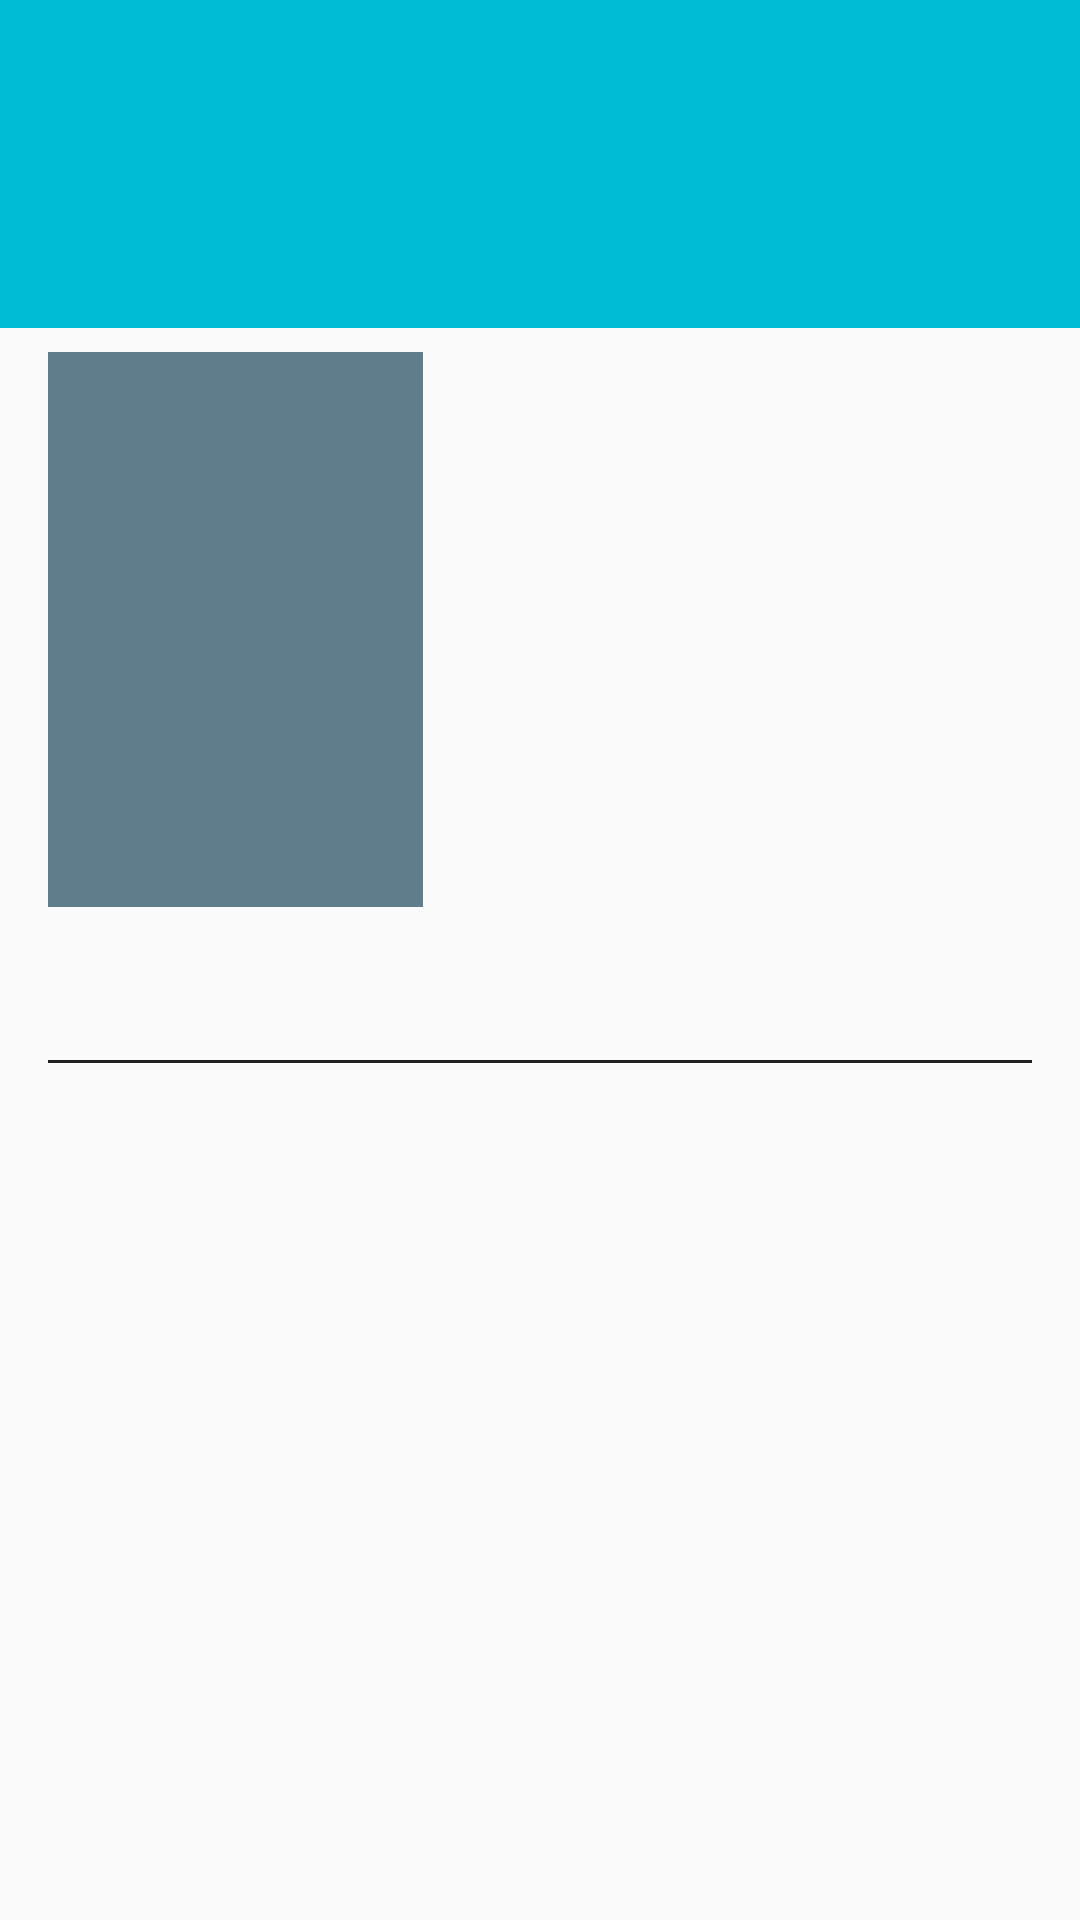

Write the Android layout XML for this screen, with the resource values it uses.
<!-- AndroidManifest.xml: application theme AppTheme -->
<!-- res/layout/movie_info.xml -->
<?xml version="1.0" encoding="utf-8"?>
<layout xmlns:android="http://schemas.android.com/apk/res/android"
    xmlns:app="http://schemas.android.com/apk/res-auto"
    xmlns:tools="http://schemas.android.com/tools">

    <android.support.constraint.ConstraintLayout
        android:layout_width="match_parent"
        android:layout_height="match_parent">

        <TextView
            android:id="@+id/detail_title_tv"
            android:layout_width="0dp"
            android:layout_height="wrap_content"
            android:background="@color/colorAccent"
            android:fontFamily="sans-serif"
            android:paddingBottom="@dimen/title_padding"
            android:paddingLeft="@dimen/horizontal_margin"
            android:paddingStart="@dimen/horizontal_margin"
            android:paddingRight="@dimen/horizontal_margin"
            android:paddingEnd="@dimen/horizontal_margin"
            android:paddingTop="@dimen/title_padding"
            android:textColor="@android:color/white"
            android:textSize="40sp"
            app:layout_constraintLeft_toLeftOf="parent"
            app:layout_constraintRight_toRightOf="parent"
            app:layout_constraintTop_toTopOf="parent"
            tools:text="Title" />

        <ImageView
            android:id="@+id/detail_imageview"
            android:layout_width="@dimen/detail_poster_width"
            android:layout_height="@dimen/detail_poster_height"
            android:layout_below="@id/detail_title_tv"
            android:layout_marginTop="@dimen/detail_poster_margin"
            android:background="@color/colorPrimary"
            android:src="@drawable/ic_photo_white_48dp"
            app:layout_constraintLeft_toLeftOf="parent"
            app:layout_constraintTop_toBottomOf="@+id/detail_title_tv"
            android:layout_marginLeft="@dimen/horizontal_margin"
            android:layout_marginStart="@dimen/horizontal_margin"/>

        <TextView
            android:id="@+id/detail_release_date_tv"
            android:layout_width="wrap_content"
            android:layout_height="wrap_content"
            android:layout_marginLeft="@dimen/release_date_horizontal_margin"
            android:layout_marginStart="@dimen/release_date_horizontal_margin"
            android:layout_marginTop="@dimen/top_margin"
            android:textColor="@color/secondary_text"
            android:textSize="24sp"
            app:layout_constraintLeft_toRightOf="@+id/detail_imageview"
            app:layout_constraintTop_toBottomOf="@+id/detail_title_tv"
            tools:text="2015" />


        <TextView
            android:id="@+id/detail_duration_tv"
            android:layout_width="wrap_content"
            android:layout_height="wrap_content"
            android:layout_marginTop="@dimen/top_margin"
            android:textColor="@color/secondary_text"
            android:textSize="20sp"
            android:textStyle="italic"
            app:layout_constraintLeft_toLeftOf="@+id/detail_release_date_tv"
            app:layout_constraintTop_toBottomOf="@+id/detail_release_date_tv"
            tools:text="120 min" />

        <TextView
            android:id="@+id/detail_rating_tv"
            android:layout_width="wrap_content"
            android:layout_height="wrap_content"
            android:layout_below="@id/detail_title_tv"
            android:layout_marginTop="@dimen/top_margin"
            android:textColor="@color/primary_text"
            app:layout_constraintLeft_toLeftOf="@+id/detail_duration_tv"
            app:layout_constraintTop_toBottomOf="@+id/detail_duration_tv"
            tools:text="5/10" />

        <TextView
            android:id="@+id/detail_synopsis_tv"
            android:layout_width="0dp"
            android:layout_height="wrap_content"
            android:layout_marginEnd="@dimen/horizontal_margin"
            android:layout_marginRight="@dimen/horizontal_margin"
            android:layout_marginTop="@dimen/new_grouping_top_margin"
            android:textColor="@color/secondary_text"
            app:layout_constraintHorizontal_bias="0.0"
            app:layout_constraintLeft_toLeftOf="@+id/detail_imageview"
            app:layout_constraintRight_toRightOf="parent"
            app:layout_constraintTop_toBottomOf="@+id/detail_imageview"
            tools:text="Summary goes here." />

        <android.support.design.widget.FloatingActionButton
            android:id="@+id/favorite_button"
            android:src="@drawable/ic_favorite_border_white_48dp"
            android:layout_width="48dp"
            android:layout_height="48dp"
            app:backgroundTint="@color/fab_favorite"
            app:borderWidth="0dp"
            android:padding="@dimen/fab_padding"
            android:layout_marginTop="@dimen/horizontal_margin"
            app:layout_constraintTop_toBottomOf="@+id/detail_title_tv"
            app:layout_constraintBottom_toTopOf="@+id/detail_release_date_tv"
            android:layout_marginRight="@dimen/fab_margin"
            app:layout_constraintRight_toRightOf="parent"
            android:layout_marginLeft="@dimen/fab_margin"
            app:layout_constraintLeft_toLeftOf="parent"
            app:layout_constraintHorizontal_bias="0.884"
            app:layout_constraintVertical_bias="0.708"
            android:onClick="toggleFavorite"
            android:layout_marginStart="@dimen/fab_margin"
            android:layout_marginEnd="@dimen/fab_margin" />

        <View
            android:id="@+id/divider"
            android:layout_width="0dp"
            android:layout_height="1dp"
            android:layout_margin="@dimen/parent_margin"
            android:background="@color/divider"
            app:layout_constraintLeft_toLeftOf="parent"
            app:layout_constraintRight_toRightOf="parent"
            app:layout_constraintTop_toBottomOf="@+id/detail_synopsis_tv" />

    </android.support.constraint.ConstraintLayout>

</layout>
<!-- resources referenced by this layout -->
<resources>
  <color name="colorAccent">#00BCD4</color>
  <color name="colorPrimary">#607D8B</color>
  <color name="divider">#212121</color>
  <color name="primary_text">#212121</color>
  <color name="secondary_text">#757575</color>
  <dimen name="detail_poster_height">185dp</dimen>
  <dimen name="detail_poster_margin">8dp</dimen>
  <dimen name="detail_poster_width">125dp</dimen>
  <dimen name="fab_margin">8dp</dimen>
  <dimen name="fab_padding">4dp</dimen>
  <dimen name="horizontal_margin">16dp</dimen>
  <dimen name="new_grouping_top_margin">16dp</dimen>
  <dimen name="parent_margin">16dp</dimen>
  <dimen name="release_date_horizontal_margin">24dp</dimen>
  <dimen name="title_padding">28dp</dimen>
  <dimen name="top_margin">8dp</dimen>
  <style name="AppTheme" parent="Theme.AppCompat.Light.DarkActionBar">
          
          <item name="colorPrimary">@color/colorPrimary</item>
          <item name="colorPrimaryDark">@color/colorPrimaryDark</item>
          <item name="colorAccent">@color/colorAccent</item>
      </style>
  <color name="colorPrimaryDark">#455A64</color>
</resources>
